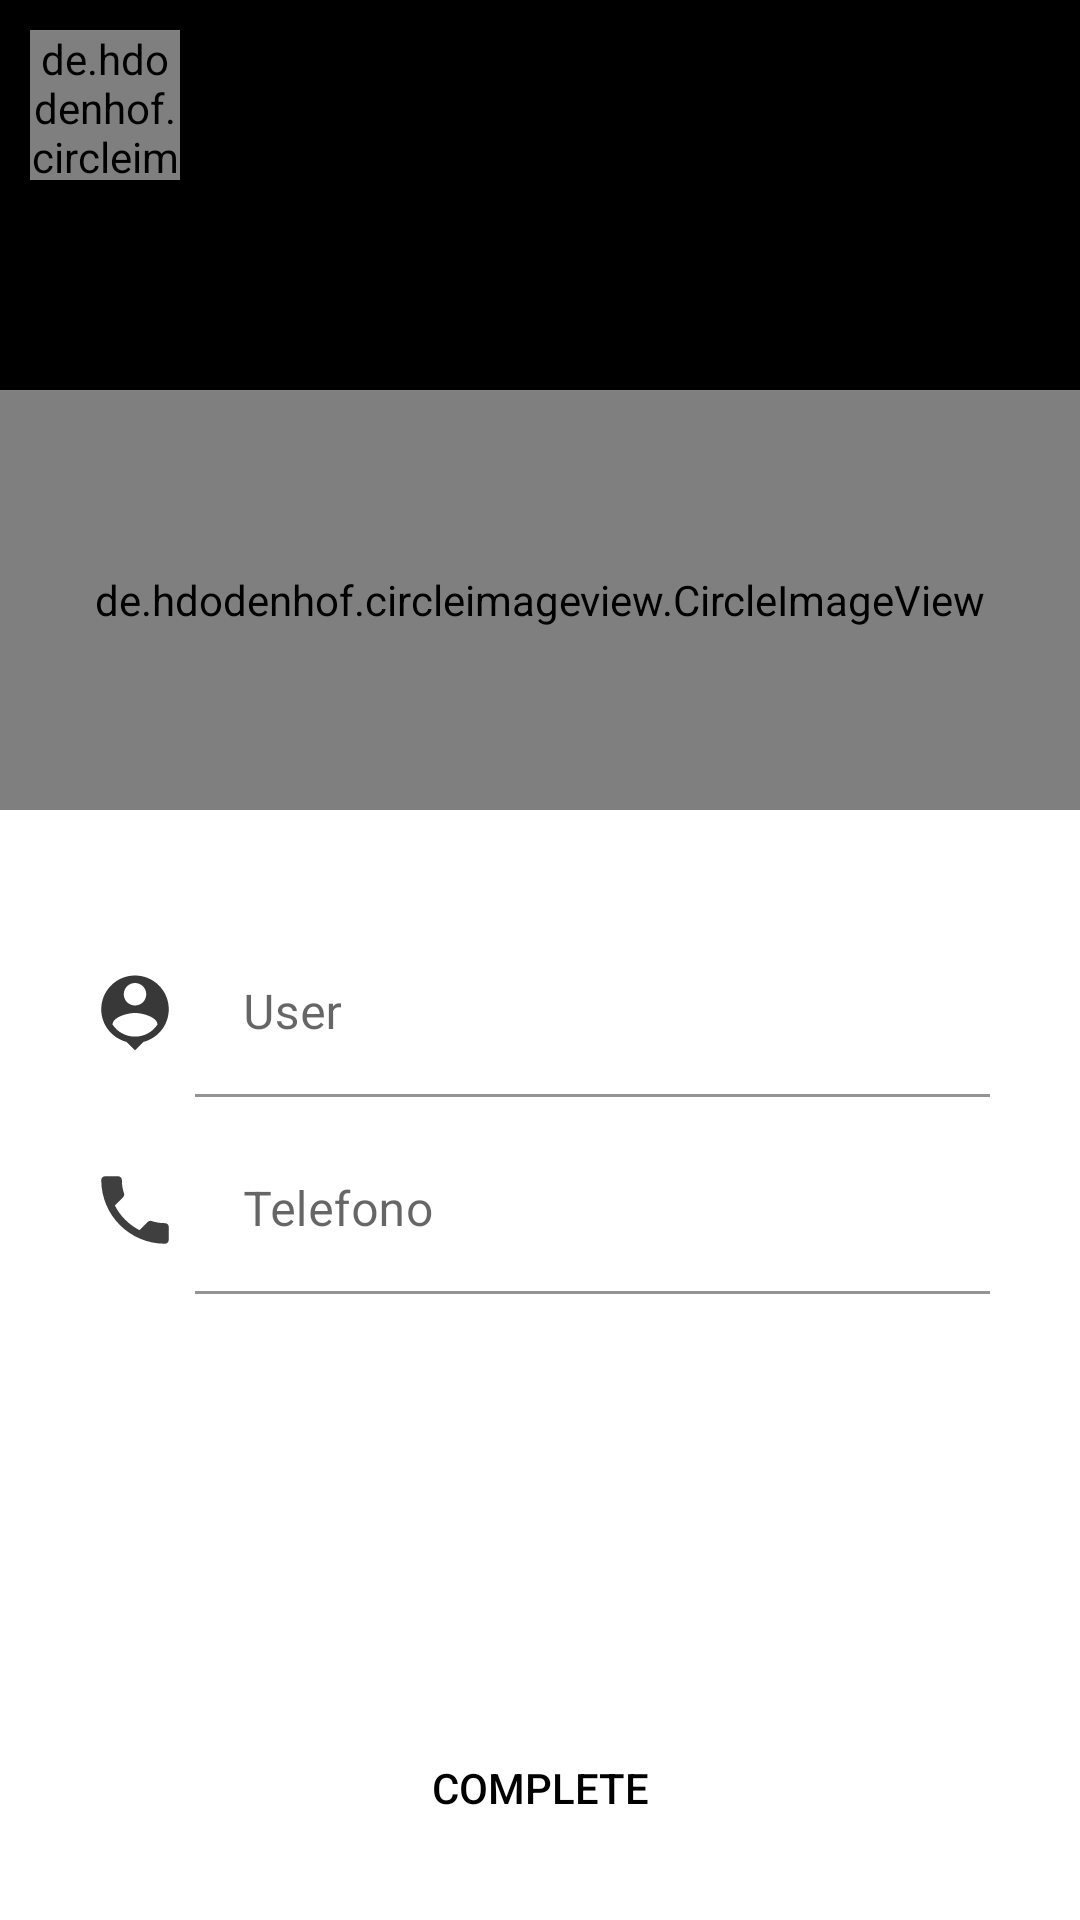

The Android layout XML behind this screen, and the referenced resources:
<!-- AndroidManifest.xml: application theme Theme.SocialMedia -->
<!-- res/layout/activity_edit_profile.xml -->
<?xml version="1.0" encoding="utf-8"?>
<androidx.coordinatorlayout.widget.CoordinatorLayout xmlns:android="http://schemas.android.com/apk/res/android"
    xmlns:app="http://schemas.android.com/apk/res-auto"
    xmlns:tools="http://schemas.android.com/tools"
    android:layout_width="match_parent"
    android:layout_height="match_parent"
    tools:context=".activities.EditProfileActivity"
    android:fitsSystemWindows="true">


    <View
        android:layout_width="match_parent"
        android:layout_height="200dp"
        android:background="@color/black"/>

    <ImageView
        android:id="@+id/imageViewCover"
        android:layout_width="match_parent"
        android:layout_height="200dp"
        android:src="@drawable/bg_profile"
        android:scaleType="centerCrop"
        android:alpha="0.8"
        app:layout_collapseMode="parallax"
        android:transitionName="@string/transitionname_picture"
        />

    <de.hdodenhof.circleimageview.CircleImageView
        android:id="@+id/circleImageProfile"
        android:layout_width="match_parent"
        android:layout_height="140dp"
        android:src="@drawable/ic_person"
        app:civ_circle_background_color="@color/colorGrayLight"
        android:layout_marginTop="130dp"
        app:civ_border_color="@color/white"
        app:civ_border_width="5dp"

        />

    <LinearLayout
        android:layout_width="match_parent"
        android:layout_height="match_parent"
        android:orientation="vertical"
        android:layout_marginTop="230dp">


        <LinearLayout
            android:layout_width="match_parent"
            android:layout_height="wrap_content"
            android:orientation="horizontal"
            android:layout_marginLeft="30dp"
            android:layout_marginRight="30dp"
            android:layout_marginTop="80dp"
            android:gravity="center">

            <ImageView
                android:layout_width="30dp"
                android:layout_height="30dp"
                android:src="@drawable/ic_person_pin"
                android:layout_marginRight="5dp"
                />
            <com.google.android.material.textfield.TextInputLayout
                android:layout_width="match_parent"
                android:layout_height="wrap_content">

                <com.google.android.material.textfield.TextInputEditText
                    android:id="@+id/textInputUsername"
                    android:layout_width="match_parent"
                    android:layout_height="wrap_content"
                    android:hint="User"
                    android:inputType="text"
                    android:background="@color/white"/>

            </com.google.android.material.textfield.TextInputLayout>


        </LinearLayout>

        <LinearLayout
            android:layout_width="match_parent"
            android:layout_height="wrap_content"
            android:orientation="horizontal"
            android:layout_marginLeft="30dp"
            android:layout_marginRight="30dp"
            android:layout_marginTop="10dp"
            android:gravity="center">

            <ImageView
                android:layout_width="30dp"
                android:layout_height="30dp"
                android:src="@drawable/ic_phone"
                android:layout_marginRight="5dp"
                />
            <com.google.android.material.textfield.TextInputLayout
                android:layout_width="match_parent"
                android:layout_height="wrap_content">

                <com.google.android.material.textfield.TextInputEditText
                    android:id="@+id/textInputPhone"
                    android:layout_width="match_parent"
                    android:layout_height="wrap_content"
                    android:hint="Telefono"
                    android:inputType="text"
                    android:background="@color/white"/>

            </com.google.android.material.textfield.TextInputLayout>


        </LinearLayout>


    </LinearLayout>

    <Button
        android:id="@+id/btnEditProfile"
        android:layout_width="match_parent"
        android:layout_height="wrap_content"
        android:background="@drawable/rounded_button"
        android:text="COMPLETE"
        android:textColor="@color/black"
        android:layout_gravity="bottom"
        android:layout_margin="20dp"/>


    <de.hdodenhof.circleimageview.CircleImageView
        android:id="@+id/circleImageBack"
        android:layout_width="50dp"
        android:layout_height="50dp"
        android:src="@drawable/ic_arrow_left"
        android:layout_margin="10dp"
        android:scaleType="centerCrop"
        />





</androidx.coordinatorlayout.widget.CoordinatorLayout>
<!-- resources referenced by this layout -->
<resources>
  <color name="black">#FF000000</color>
  <color name="colorGrayLight">#E4E4E4</color>
  <color name="white">#FFFFFFFF</color>
  <!-- drawable ic_arrow_left (drawable) -->
  <vector android:height="100dp" android:tint="#383838"
      android:viewportHeight="24" android:viewportWidth="24"
      android:width="100dp" xmlns:android="http://schemas.android.com/apk/res/android">
      <path android:fillColor="@android:color/white" android:pathData="M15.41,16.59L10.83,12l4.58,-4.59L14,6l-6,6 6,6 1.41,-1.41z"/>
  </vector>
  <!-- drawable ic_person_pin (drawable) -->
  <vector android:height="100dp" android:tint="#383838"
      android:viewportHeight="24" android:viewportWidth="24"
      android:width="100dp" xmlns:android="http://schemas.android.com/apk/res/android">
      <path android:fillColor="@android:color/white" android:pathData="M12,2c-4.97,0 -9,4.03 -9,9 0,4.17 2.84,7.67 6.69,8.69L12,22l2.31,-2.31C18.16,18.67 21,15.17 21,11c0,-4.97 -4.03,-9 -9,-9zM12,4c1.66,0 3,1.34 3,3s-1.34,3 -3,3 -3,-1.34 -3,-3 1.34,-3 3,-3zM12,18.3c-2.5,0 -4.71,-1.28 -6,-3.22 0.03,-1.99 4,-3.08 6,-3.08 1.99,0 5.97,1.09 6,3.08 -1.29,1.94 -3.5,3.22 -6,3.22z"/>
  </vector>
  <!-- drawable ic_phone (drawable) -->
  <vector android:height="40dp" android:tint="#3F3F3F"
      android:viewportHeight="24" android:viewportWidth="24"
      android:width="40dp" xmlns:android="http://schemas.android.com/apk/res/android">
      <path android:fillColor="@android:color/white" android:pathData="M6.62,10.79c1.44,2.83 3.76,5.14 6.59,6.59l2.2,-2.2c0.27,-0.27 0.67,-0.36 1.02,-0.24 1.12,0.37 2.33,0.57 3.57,0.57 0.55,0 1,0.45 1,1V20c0,0.55 -0.45,1 -1,1 -9.39,0 -17,-7.61 -17,-17 0,-0.55 0.45,-1 1,-1h3.5c0.55,0 1,0.45 1,1 0,1.25 0.2,2.45 0.57,3.57 0.11,0.35 0.03,0.74 -0.25,1.02l-2.2,2.2z"/>
  </vector>
  <!-- drawable rounded_button (drawable) -->
  <?xml version="1.0" encoding="utf-8"?>
  <shape
      xmlns:android="http://schemas.android.com/apk/res/android"
      android:shape="rectangle"
      android:padding="10dp"
      >
      <corners android:radius="10dp"/>
  </shape>
  <string name="transitionname_picture">Transitionnamepicture</string>
  <style name="Theme.SocialMedia" parent="Theme.MaterialComponents.DayNight.NoActionBar">
          
          <item name="colorPrimary">#A5B800</item>
          <item name="colorPrimaryVariant">@color/black</item>
          <item name="colorOnPrimary">@color/white</item>
          
          <item name="colorSecondary">@color/teal_200</item>
          <item name="colorSecondaryVariant">@color/teal_700</item>
          <item name="colorOnSecondary">@color/black</item>
          
          <item name="android:statusBarColor" tools:targetApi="l">?attr/colorPrimaryVariant</item>
          
      </style>
  <color name="teal_200">#FF03DAC5</color>
  <color name="teal_700">#FF018786</color>
</resources>
